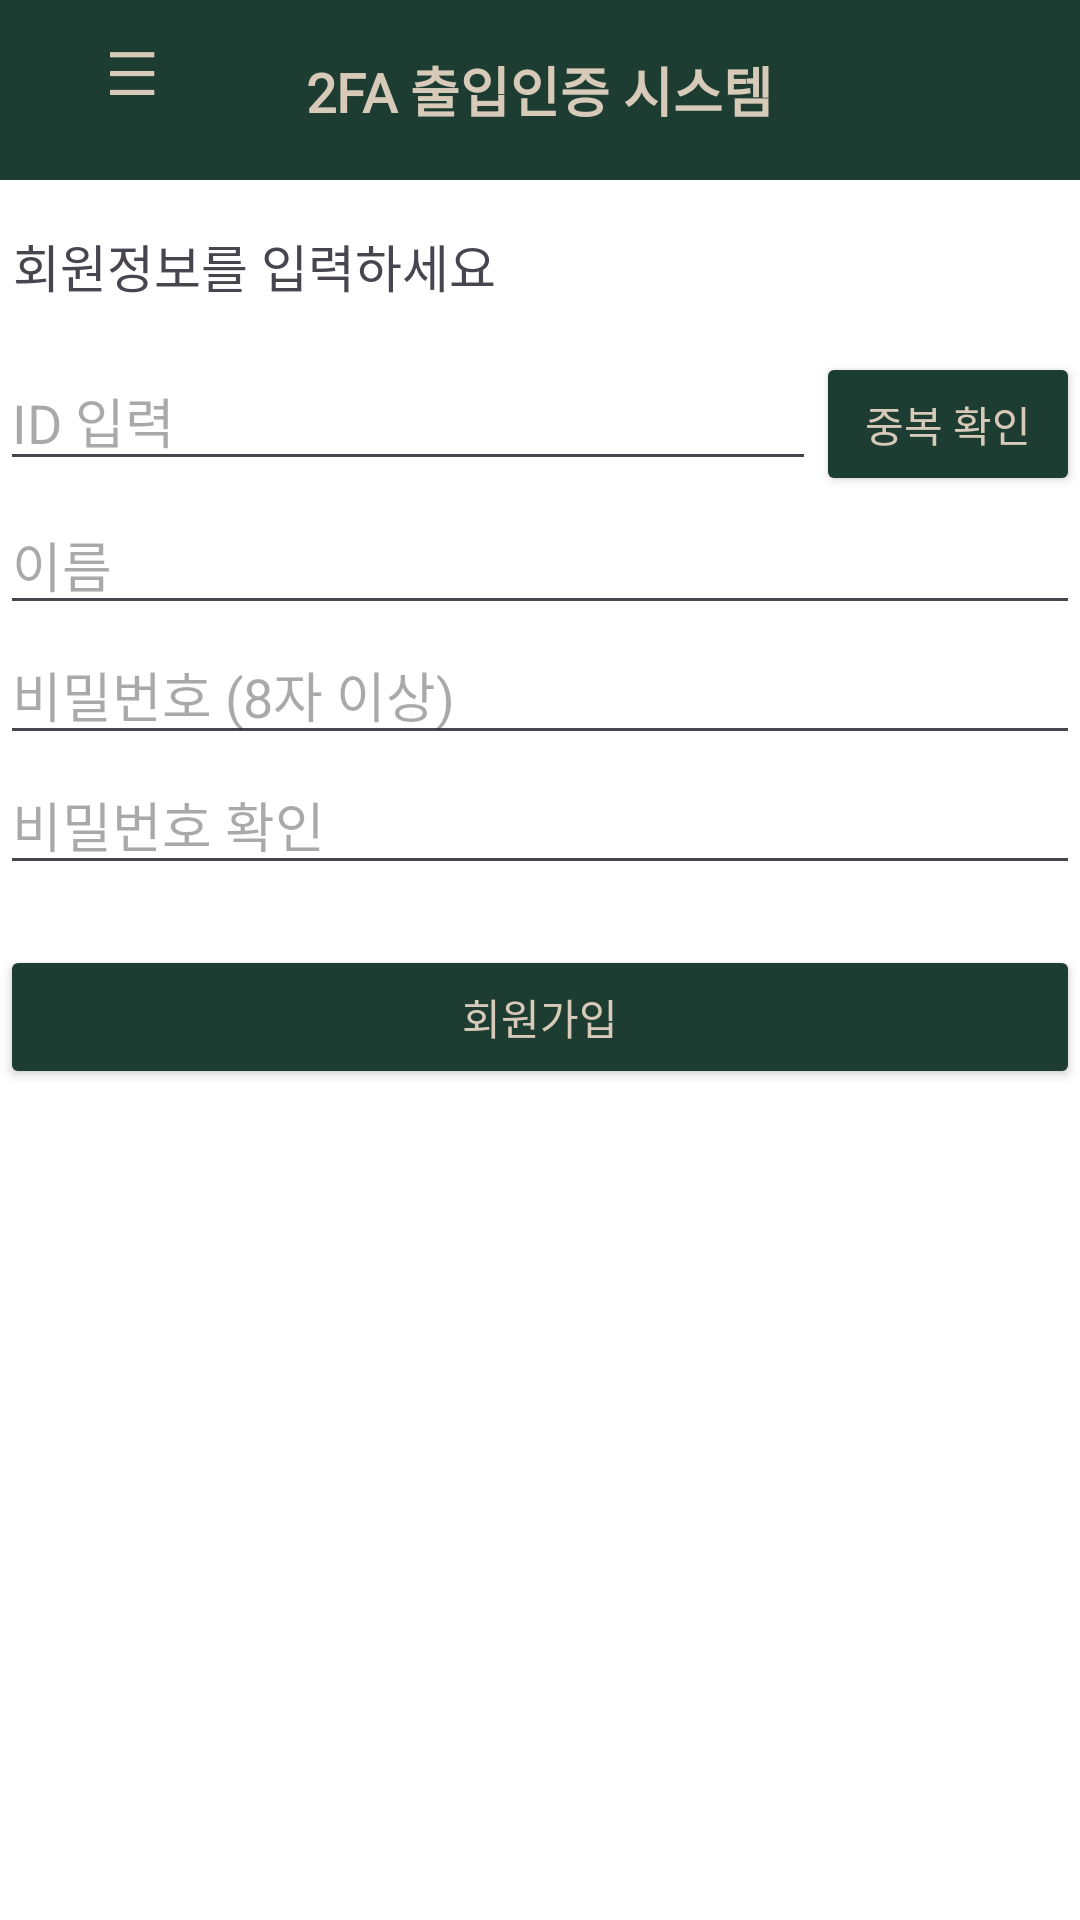

Write the Android layout XML for this screen, with the resource values it uses.
<!-- AndroidManifest.xml: application theme Theme._2faAccessSystem -->
<!-- res/layout/activity_signup.xml -->
<?xml version="1.0" encoding="utf-8"?>

<LinearLayout xmlns:android="http://schemas.android.com/apk/res/android"
    xmlns:tools="http://schemas.android.com/tools"
    android:id="@+id/mainLayout"
    android:layout_width="match_parent"
    android:layout_height="match_parent"
    android:orientation="vertical"
    android:background="#FFFFFF"
    tools:context=".signupActivity">

    
    <RelativeLayout
        android:layout_width="match_parent"
        android:layout_height="60dp"
        android:background="#1E3D32">

        <TextView
            android:id="@+id/titleText"
            android:layout_width="wrap_content"
            android:layout_height="wrap_content"
            android:text="2FA 출입인증 시스템"
            android:fontFamily="@font/neo_a"
            android:textColor="#D8CAB8"
            android:textSize="18sp"
            android:textStyle="bold"
            android:layout_centerInParent="true" />

        <Button
            android:id="@+id/btnMyPage"
            android:layout_width="wrap_content"
            android:layout_height="wrap_content"
            android:layout_alignParentStart="true"
            android:layout_marginStart="0dp"
            android:background="@android:color/transparent"
            android:text="☰"
            android:textColor="#D8CAB8"
            android:textSize="20sp" />
    </RelativeLayout>

    

    
    <TextView
        android:layout_width="match_parent"
        android:layout_height="wrap_content"
        android:paddingTop="16dp"
        android:text=" 회원정보를 입력하세요"
        android:fontFamily="@font/pm"
        android:textSize="17sp" />

    <LinearLayout
        android:layout_width="match_parent"
        android:layout_height="wrap_content"
        android:layout_gravity="center_horizontal"
        android:orientation="horizontal"
        android:layout_marginTop="16dp">

        <EditText
            android:id="@+id/editId"
            android:layout_width="0dp"
            android:layout_height="wrap_content"
            android:layout_weight="1"
            android:hint="ID 입력" />

        <Button
            android:id="@+id/btnCheckId"
            android:layout_width="wrap_content"
            android:layout_height="wrap_content"
            android:text="중복 확인"
            android:fontFamily="@font/neo_c"
            android:textColor="#D8CAB8"
            android:backgroundTint="#1E3D32" />
    </LinearLayout>

    
    <EditText
        android:id="@+id/editName"
        android:layout_width="match_parent"
        android:layout_height="wrap_content"
        android:hint="이름" />

    
    <EditText
        android:id="@+id/editPassword"
        android:layout_width="match_parent"
        android:layout_height="wrap_content"
        android:hint="비밀번호 (8자 이상)"
        android:inputType="textPassword" />

    
    <EditText
        android:id="@+id/editPasswordConfirm"
        android:layout_width="match_parent"
        android:layout_height="wrap_content"
        android:hint="비밀번호 확인"
        android:inputType="textPassword" />

    
    <Button
        android:id="@+id/btnRegister"
        android:layout_width="match_parent"
        android:layout_height="wrap_content"
        android:layout_marginTop="20dp"
        android:text="회원가입"
        android:fontFamily="@font/neo_c"
        android:textColor="#D8CAB8"
        android:backgroundTint="#1E3D32"/>
</LinearLayout>
<!-- resources referenced by this layout -->
<resources>
  <style name="Theme._2faAccessSystem" parent="Base.Theme._2faAccessSystem" />
  <style name="Base.Theme._2faAccessSystem" parent="Theme.Material3.DayNight.NoActionBar">
          
          
      </style>
</resources>
